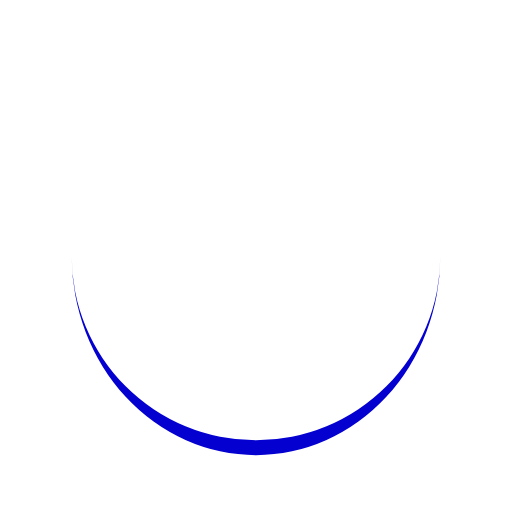
t = 0.00 s
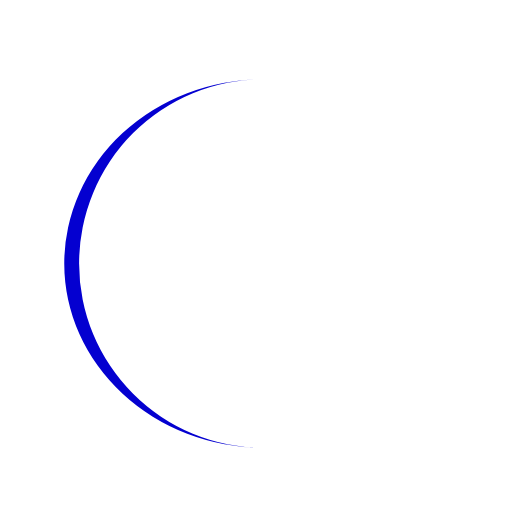
t = 0.25 s
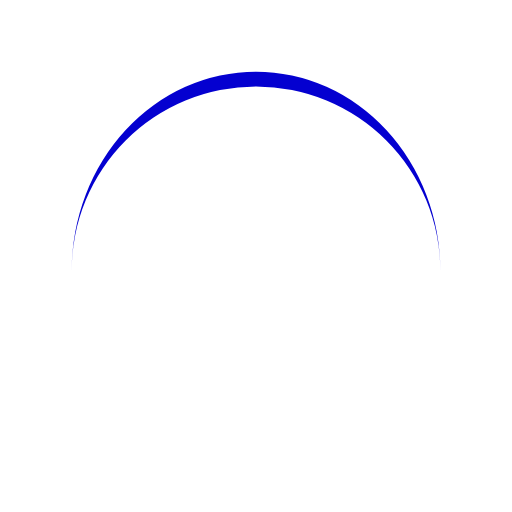
t = 0.50 s
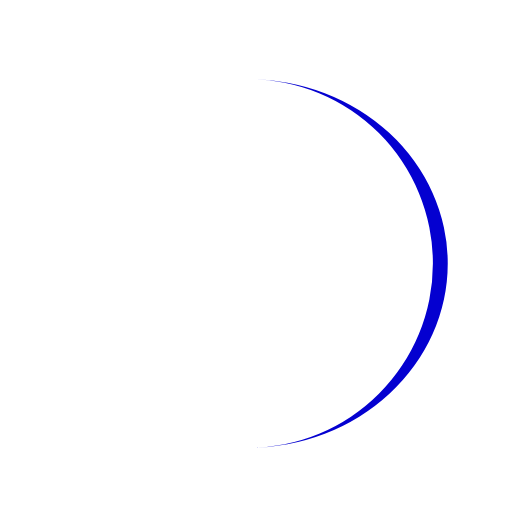
t = 0.75 s

The animated SVG that drew these frames (rendered in a browser with its animation timeline set to each time). Animation: 1 SMIL element (animateTransform=1); one cycle of 1.00 s, repeats indefinitely.

<?xml version="1.0" encoding="utf-8"?>
<svg xmlns="http://www.w3.org/2000/svg" xmlns:xlink="http://www.w3.org/1999/xlink" style="margin: auto; background: none; display: block; shape-rendering: auto;" width="100px" height="100px" viewBox="0 0 100 100" preserveAspectRatio="xMidYMid">
<path d="M14 50A36 36 0 0 0 86 50A36 38.9 0 0 1 14 50" fill="#0400d0" stroke="none">
  <animateTransform attributeName="transform" type="rotate" dur="1s" repeatCount="indefinite" keyTimes="0;1" values="0 50 51.45;360 50 51.45"></animateTransform>
</path>
<!-- [ldio] generated by https://loading.io/ --></svg>
